Run: headless pygame with SDL's dummy video driver; simulated clock (each Clock.tick advances the game by its frame time, no real sleeping); random seed 0; keys injected as events and as key.get_pressed() state; mouse plan: one left click at the window centre at the start of phase 2, then a move to the lower-right quarter at the start of phase 3.
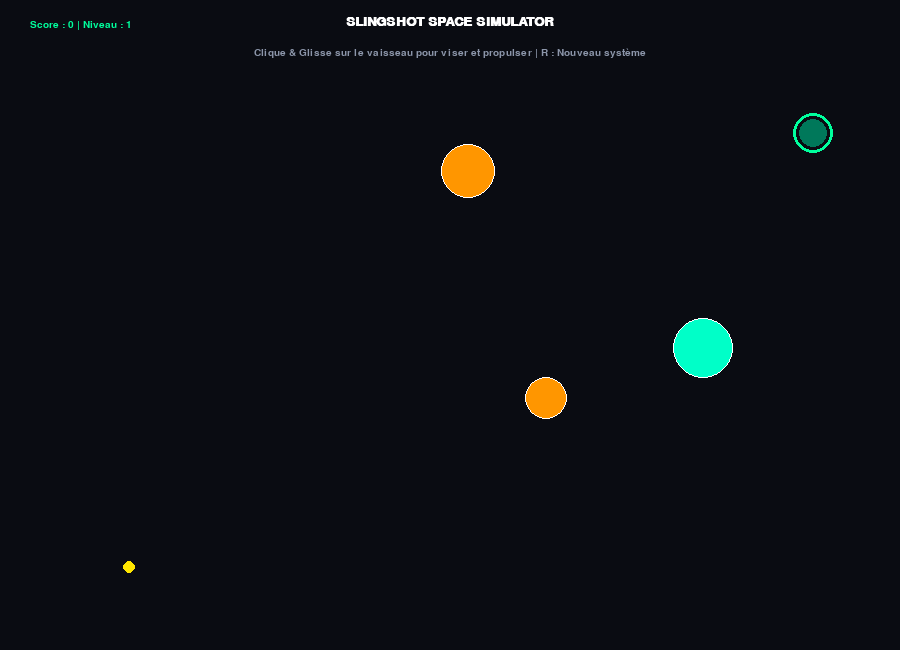
Frame 1 of 4 · flips 1–60 · no input
Frame 2 of 4 · flips 61–180 · clicked the window centre · tapped SPACE, RETURN · held RIGHT (→), D · screen unchanged from frame 1, image omitted
Frame 3 of 4 · flips 181–300 · moved the mouse to the lower-right quarter · held DOWN (↓), S · screen unchanged from frame 2, image omitted
Frame 4 of 4 · flips 301–420 · held LEFT (←), A, UP (↑), W · screen unchanged from frame 3, image omitted

The pygame program that drew these frames:

import pygame
import math
import random
import sys

pygame.init()

# Dimensions de la fenêtre
WIDTH, HEIGHT = 900, 650
screen = pygame.display.set_mode((WIDTH, HEIGHT))
pygame.display.set_caption("Slingshot Space Simulator — Niveaux Procéduraux")
clock = pygame.time.Clock()

# Couleurs (Thème Espace Profond & Néon)
DARK_BG = (10, 12, 18)
WHITE = (255, 255, 255)
GRAY = (140, 150, 170)
PLANET_COLORS = [
    (0, 162, 255),  # Bleu cyan
    (255, 150, 0),  # Orange
    (180, 100, 255),# Violet
    (0, 255, 200)   # Turquoise
]
BLACKHOLE_COLOR = (255, 50, 80) # Rouge / Violet intense
TARGET_COLOR = (0, 255, 157)    # Vert néon
SHIP_COLOR = (255, 230, 0)      # Jaune doré

# Polices
font_medium = pygame.font.SysFont("Arial", 20, bold=True)
font_small = pygame.font.SysFont("Arial", 15)

class CelestialBody:
    def __init__(self, x, y, mass, radius, color, is_blackhole=False):
        self.x = x
        self.y = y
        self.mass = mass
        self.radius = radius
        self.color = color
        self.is_blackhole = is_blackhole

class Spaceship:
    def __init__(self, x, y):
        self.x = x
        self.y = y
        self.vx = 0
        self.vy = 0
        self.trail = []
        self.active = False

# Variables de niveau
level = 1
score = 0
bodies = []
target = {}
ship = None
aiming = False
aim_start = (0, 0)
level_status = "READY"  # READY, FLYING, WON, LOST

def generate_new_system():
    """Génère un tout nouveau système stellaire procédural avec des planètes et obstacles aléatoires."""
    global bodies, target, ship, level_status, aiming
    
    bodies = []
    level_status = "READY"
    aiming = False

    # 1. Position du vaisseau (dans le coin inférieur gauche)
    ship_x = random.randint(80, 180)
    ship_y = random.randint(HEIGHT - 180, HEIGHT - 80)
    ship = Spaceship(ship_x, ship_y)

    # 2. Position de la cible (dans le coin supérieur droit)
    target_x = random.randint(WIDTH - 200, WIDTH - 80)
    target_y = random.randint(80, 200)
    target = {"x": target_x, "y": target_y, "radius": random.randint(20, 26)}

    # 3. Génération de 2 à 5 planètes/obstacles aléatoires entre le vaisseau et la cible
    num_bodies = random.randint(2, 4)
    for _ in range(num_bodies):
        attempts = 0
        while attempts < 100:
            bx = random.randint(180, WIDTH - 180)
            by = random.randint(100, HEIGHT - 100)
            
            # Vérifier que l'astre ne chevauche ni le vaisseau ni la cible
            dist_ship = math.hypot(bx - ship_x, by - ship_y)
            dist_target = math.hypot(bx - target_x, by - target_y)
            
            if dist_ship > 120 and dist_target > 100:
                is_blackhole = (random.random() < 0.25)  # 25% de chance d'être un trou noir
                radius = random.randint(18, 32)
                mass = radius * random.randint(120, 220)
                color = BLACKHOLE_COLOR if is_blackhole else random.choice(PLANET_COLORS)
                
                bodies.append(CelestialBody(bx, by, mass, radius, color, is_blackhole))
                break
            attempts += 1

generate_new_system()

running = True
while running:
    mouse_pos = pygame.mouse.get_pos()

    for event in pygame.event.get():
        if event.type == pygame.QUIT:
            running = False
            
        elif event.type == pygame.MOUSEBUTTONDOWN and event.button == 1:
            if level_status == "READY":
                # Vérifier si le clic est proche du vaisseau
                if math.hypot(mouse_pos[0] - ship.x, mouse_pos[1] - ship.y) < 40:
                    aiming = True
                    aim_start = (ship.x, ship.y)
                
        elif event.type == pygame.MOUSEBUTTONUP and event.button == 1:
            if aiming:
                aiming = False
                dx = ship.x - mouse_pos[0]
                dy = ship.y - mouse_pos[1]
                ship.vx = dx * 0.08
                ship.vy = dy * 0.08
                ship.active = True
                level_status = "FLYING"
                
        elif event.type == pygame.KEYDOWN:
            if event.key == pygame.K_r:
                generate_new_system()  # Générer directement un nouveau système

    # --- PHYSIQUE ET GRAVITÉ ---
    if ship.active and level_status == "FLYING":
        G = 1.2
        for b in bodies:
            dx = b.x - ship.x
            dy = b.y - ship.y
            dist_sq = dx**2 + dy**2 + 250  # Adoucissement
            dist = math.sqrt(dist_sq)
            
            # Force d'attraction
            force = (G * b.mass) / dist_sq
            ship.vx += force * (dx / dist)
            ship.vy += force * (dy / dist)
            
            # Collision avec un obstacle
            if dist < b.radius + 4:
                level_status = "LOST"
                ship.active = False
                break

        # Mise à jour position
        ship.x += ship.vx
        ship.y += ship.vy

        # Trajectoire visuelle
        ship.trail.append((int(ship.x), int(ship.y)))
        if len(ship.trail) > 120:
            ship.trail.pop(0)

        # Sortie de l'écran (Perdu)
        if not (-50 <= ship.x <= WIDTH + 50 and -50 <= ship.y <= HEIGHT + 50):
            level_status = "LOST"
            ship.active = False

        # Victoire (Atteindre la cible)
        dist_target = math.hypot(ship.x - target["x"], ship.y - target["y"])
        if dist_target < target["radius"] + 8:
            score += 100 + int(len(ship.trail) * 0.5)
            level_status = "WON"
            ship.active = False

    screen.fill(DARK_BG)

    # 1. Ligne de visée
    if aiming:
        pygame.draw.line(screen, WHITE, aim_start, mouse_pos, 2)
        pred_vx = (aim_start[0] - mouse_pos[0]) * 0.08
        pred_vy = (aim_start[1] - mouse_pos[1]) * 0.08
        px, py = aim_start
        for _ in range(15):
            px += pred_vx
            py += pred_vy
            pygame.draw.circle(screen, GRAY, (int(px), int(py)), 2)

    # 2. Sillage du vaisseau
    if len(ship.trail) > 1:
        pygame.draw.aalines(screen, (80, 110, 160), False, ship.trail)

    # 3. Dessin de la Cible
    pygame.draw.circle(screen, TARGET_COLOR, (target["x"], target["y"]), target["radius"], 3)
    pygame.draw.circle(screen, (0, 120, 90), (target["x"], target["y"]), target["radius"] - 6)

    # 4. Dessin des corps célestes
    for b in bodies:
        pygame.draw.circle(screen, b.color, (int(b.x), int(b.y)), b.radius)
        border_color = (255, 100, 100) if b.is_blackhole else WHITE
        pygame.draw.circle(screen, border_color, (int(b.x), int(b.y)), b.radius, 1 if not b.is_blackhole else 2)

    # 5. Dessin du Vaisseau
    pygame.draw.circle(screen, SHIP_COLOR, (int(ship.x), int(ship.y)), 6)

    # 6. En-tête HUD et Messages
    title_txt = font_medium.render("SLINGSHOT SPACE SIMULATOR", True, WHITE)
    screen.blit(title_txt, (WIDTH // 2 - title_txt.get_width() // 2, 15))

    score_txt = font_small.render(f"Score : {score} | Niveau : {level}", True, TARGET_COLOR)
    screen.blit(score_txt, (30, 20))

    if level_status == "READY":
        inst_txt = font_small.render("Clique & Glisse sur le vaisseau pour viser et propulser | R : Nouveau système", True, GRAY)
        screen.blit(inst_txt, (WIDTH // 2 - inst_txt.get_width() // 2, 48))

    elif level_status == "WON":
        overlay = pygame.Surface((WIDTH, HEIGHT), pygame.SRCALPHA)
        overlay.fill((0, 0, 0, 160))
        screen.blit(overlay, (0, 0))

        won_txt = font_medium.render("SUCCÈS ! Cible atteinte !", True, TARGET_COLOR)
        next_txt = font_small.render("Chargement d'un nouveau système stellaire...", True, WHITE)
        screen.blit(won_txt, (WIDTH // 2 - won_txt.get_width() // 2, HEIGHT // 2 - 20))
        screen.blit(next_txt, (WIDTH // 2 - next_txt.get_width() // 2, HEIGHT // 2 + 15))

        pygame.display.flip()
        pygame.time.delay(1600)  # Pause avant de générer le prochain niveau
        level += 1
        generate_new_system()
        continue

    elif level_status == "LOST":
        overlay = pygame.Surface((WIDTH, HEIGHT), pygame.SRCALPHA)
        overlay.fill((0, 0, 0, 160))
        screen.blit(overlay, (0, 0))

        loss_txt = font_medium.render("CRASH OU ÉCHAPPE !", True, BLACKHOLE_COLOR)
        next_txt = font_small.render("Génération d'une nouvelle carte en cours...", True, WHITE)
        screen.blit(loss_txt, (WIDTH // 2 - loss_txt.get_width() // 2, HEIGHT // 2 - 20))
        screen.blit(next_txt, (WIDTH // 2 - next_txt.get_width() // 2, HEIGHT // 2 + 15))

        pygame.display.flip()
        pygame.time.delay(1600)  # Pause avant de régénérer après un crash
        generate_new_system()
        continue

    pygame.display.flip()
    clock.tick(60)

pygame.quit()
sys.exit()
